Run: headless pygame with SDL's dummy video driver; simulated clock (each Clock.tick advances the game by its frame time, no real sleeping); random seed 0; keys injected as events and as key.get_pressed() state; mouse plan: one left click at the window centre at the start of phase 2, then a move to the lower-right quarter at the start of phase 3.
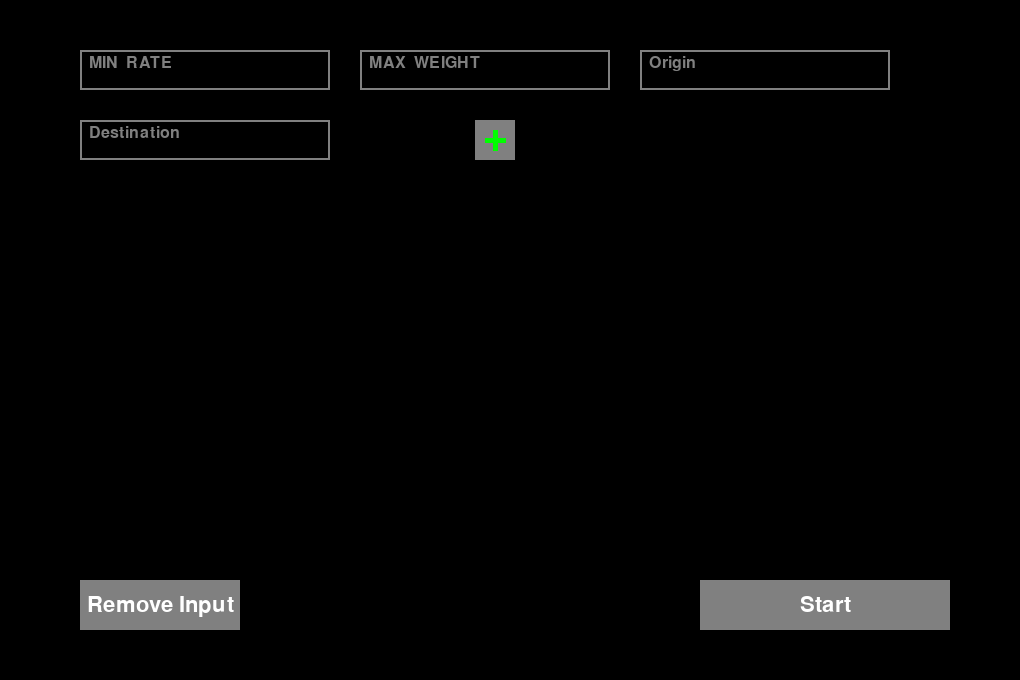
Frame 1 of 4 · flips 1–60 · no input
Frame 2 of 4 · flips 61–180 · clicked the window centre · tapped SPACE, RETURN · held RIGHT (→), D · screen unchanged from frame 1, image omitted
Frame 3 of 4 · flips 181–300 · moved the mouse to the lower-right quarter · held DOWN (↓), S · screen unchanged from frame 2, image omitted
Frame 4 of 4 · flips 301–420 · held LEFT (←), A, UP (↑), W · screen unchanged from frame 3, image omitted

The pygame program that drew these frames:

import pygame
import sys

BLACK = (0, 0, 0)
GREY = (128, 128, 128)
WHITE = (255, 255, 255)
GREEN = (0, 255, 0)
RED = (255, 0, 0)
pygame.init()


screen = pygame.display.set_mode((1020, 680))
pygame.display.set_caption('Pygame Window Test')

pygame.key.set_repeat(300, 30)

class TextInput:
    def __init__(self, rect, font, color, placeholder):
        self.rect = rect
        self.color = color
        self.font = font
        self.text = ''
        self.focused = False
        self.placeholder = placeholder

    def handle_event(self, event):
        if self.focused:
            if event.type == pygame.KEYDOWN:
                if event.key == pygame.K_RETURN:
                    print(f'Text entered in box ({self.rect}): {self.text}')
                    self.text = ''
                elif event.key == pygame.K_BACKSPACE:
                    self.text = self.text[:-1]
                else:
                    self.text += event.unicode

    def draw(self, surface):
        box_color = self.color if not self.focused else GREEN
        display_text = self.text if self.text or self.focused else self.placeholder
        text_color = WHITE if self.text or self.focused else GREY
        pygame.draw.rect(surface, box_color, self.rect, 2)
        text_surface = self.font.render(display_text, True, text_color)
        surface.blit(text_surface, (self.rect.x + 5, self.rect.y + 5))

    def handle_click(self, pos):
        # Check if the click is within the text box
        if self.rect.collidepoint(pos):
            self.focused = True
        else:
            self.focused = False

input_text = ''

def draw_button(x, y, width, height, color, text):
    pygame.draw.rect(screen, color, (x, y, width, height))
    font = pygame.font.Font(None, 32)
    text_surface = font.render(text, True, WHITE)
    text_rect = text_surface.get_rect(center=(x + width / 2, y + height / 2))
    screen.blit(text_surface, text_rect)

def draw_button_with_plus(surface, rect, color, plus_color):
    pygame.draw.rect(surface, color, rect)
    plus_thickness = 5
    # Horizontal line of the plus sign
    pygame.draw.line(surface, plus_color, (rect.x + 30, rect.centery), (rect.right - 30, rect.centery), plus_thickness)
    # Vertical line of the plus sign
    pygame.draw.line(surface, plus_color, (rect.centerx, rect.y + 30), (rect.centerx, rect.bottom - 30), plus_thickness)


X_OFFSET = 280
Y_OFFSET = 70

input_box1 = TextInput(pygame.Rect(80, 50, 250, 40), pygame.font.Font(None, 24), GREY, " MIN  RATE")
input_box2 = TextInput(pygame.Rect(360, 50, 250, 40), pygame.font.Font(None, 24), GREY, " MAX  WEIGHT")
input_box3 = TextInput(pygame.Rect(640, 50, 250, 40), pygame.font.Font(None, 24), GREY, " Origin")
input_box4 = TextInput(pygame.Rect(80, 120, 250, 40), pygame.font.Font(None, 24), GREY, " Destination")

input_boxes = [input_box1, input_box2, input_box3, input_box4]

running = True

more_buttonX = 475
more_buttonY = 120

mb_clicks = 1

dest_boxes = 1

mb_color = GREEN

while running:
    screen.fill(BLACK)

    for box in input_boxes:
        box.draw(screen)

    # Start Button
    draw_button(700, 580, 250, 50, GREY, 'Start')

    # Button to add more input boxes
    button_rect = pygame.Rect(more_buttonX, more_buttonY, 40, 40)
    draw_button_with_plus(screen, button_rect, GREY, mb_color)

    # Button to remove last input box
    draw_button(80, 580, 160, 50, GREY, 'Remove Input')



    for event in pygame.event.get():
        if event.type == pygame.QUIT:
            running = False
        elif event.type == pygame.MOUSEBUTTONDOWN:
            mouse_pos = pygame.mouse.get_pos()
            if 700 <= mouse_pos[0] <= 950 and 580 <= mouse_pos[1] <= 630:
                print(input_boxes[1].text)
            elif more_buttonX <= mouse_pos[0] <= more_buttonX + 40 and more_buttonY <= mouse_pos[1] <= more_buttonY + 40:
                if dest_boxes == 15:
                    continue
                elif dest_boxes == 14:
                    mb_color = RED

                mb_clicks += 1
                dest_boxes += 1

                new_input = TextInput(pygame.Rect(more_buttonX - 115, more_buttonY, 250, 40), pygame.font.Font(None, 24), GREY, " Destination")
                input_boxes.append(new_input)

                if mb_clicks >= 3:
                    mb_clicks = 0
                    more_buttonX -= X_OFFSET * 2
                    more_buttonY += Y_OFFSET

                else:
                    more_buttonX += X_OFFSET
            elif 80 <= mouse_pos[0] <= 240 and 580 <= mouse_pos[1] <= 630:
                if dest_boxes == 1:
                    continue
                else:
                    if dest_boxes == 15:
                        mb_color = GREEN
                    dest_boxes -= 1
                    input_boxes.pop()

                    if 0 < mb_clicks <= 3:
                        mb_clicks -= 1
                        more_buttonX -= X_OFFSET

                    else:
                        mb_clicks = 2
                        more_buttonX += X_OFFSET * 2
                        more_buttonY -= Y_OFFSET


            for box in input_boxes:
                box.handle_click(mouse_pos)
        for box in input_boxes:
            box.handle_event(event)

    pygame.display.flip()


pygame.quit()
sys.exit()
